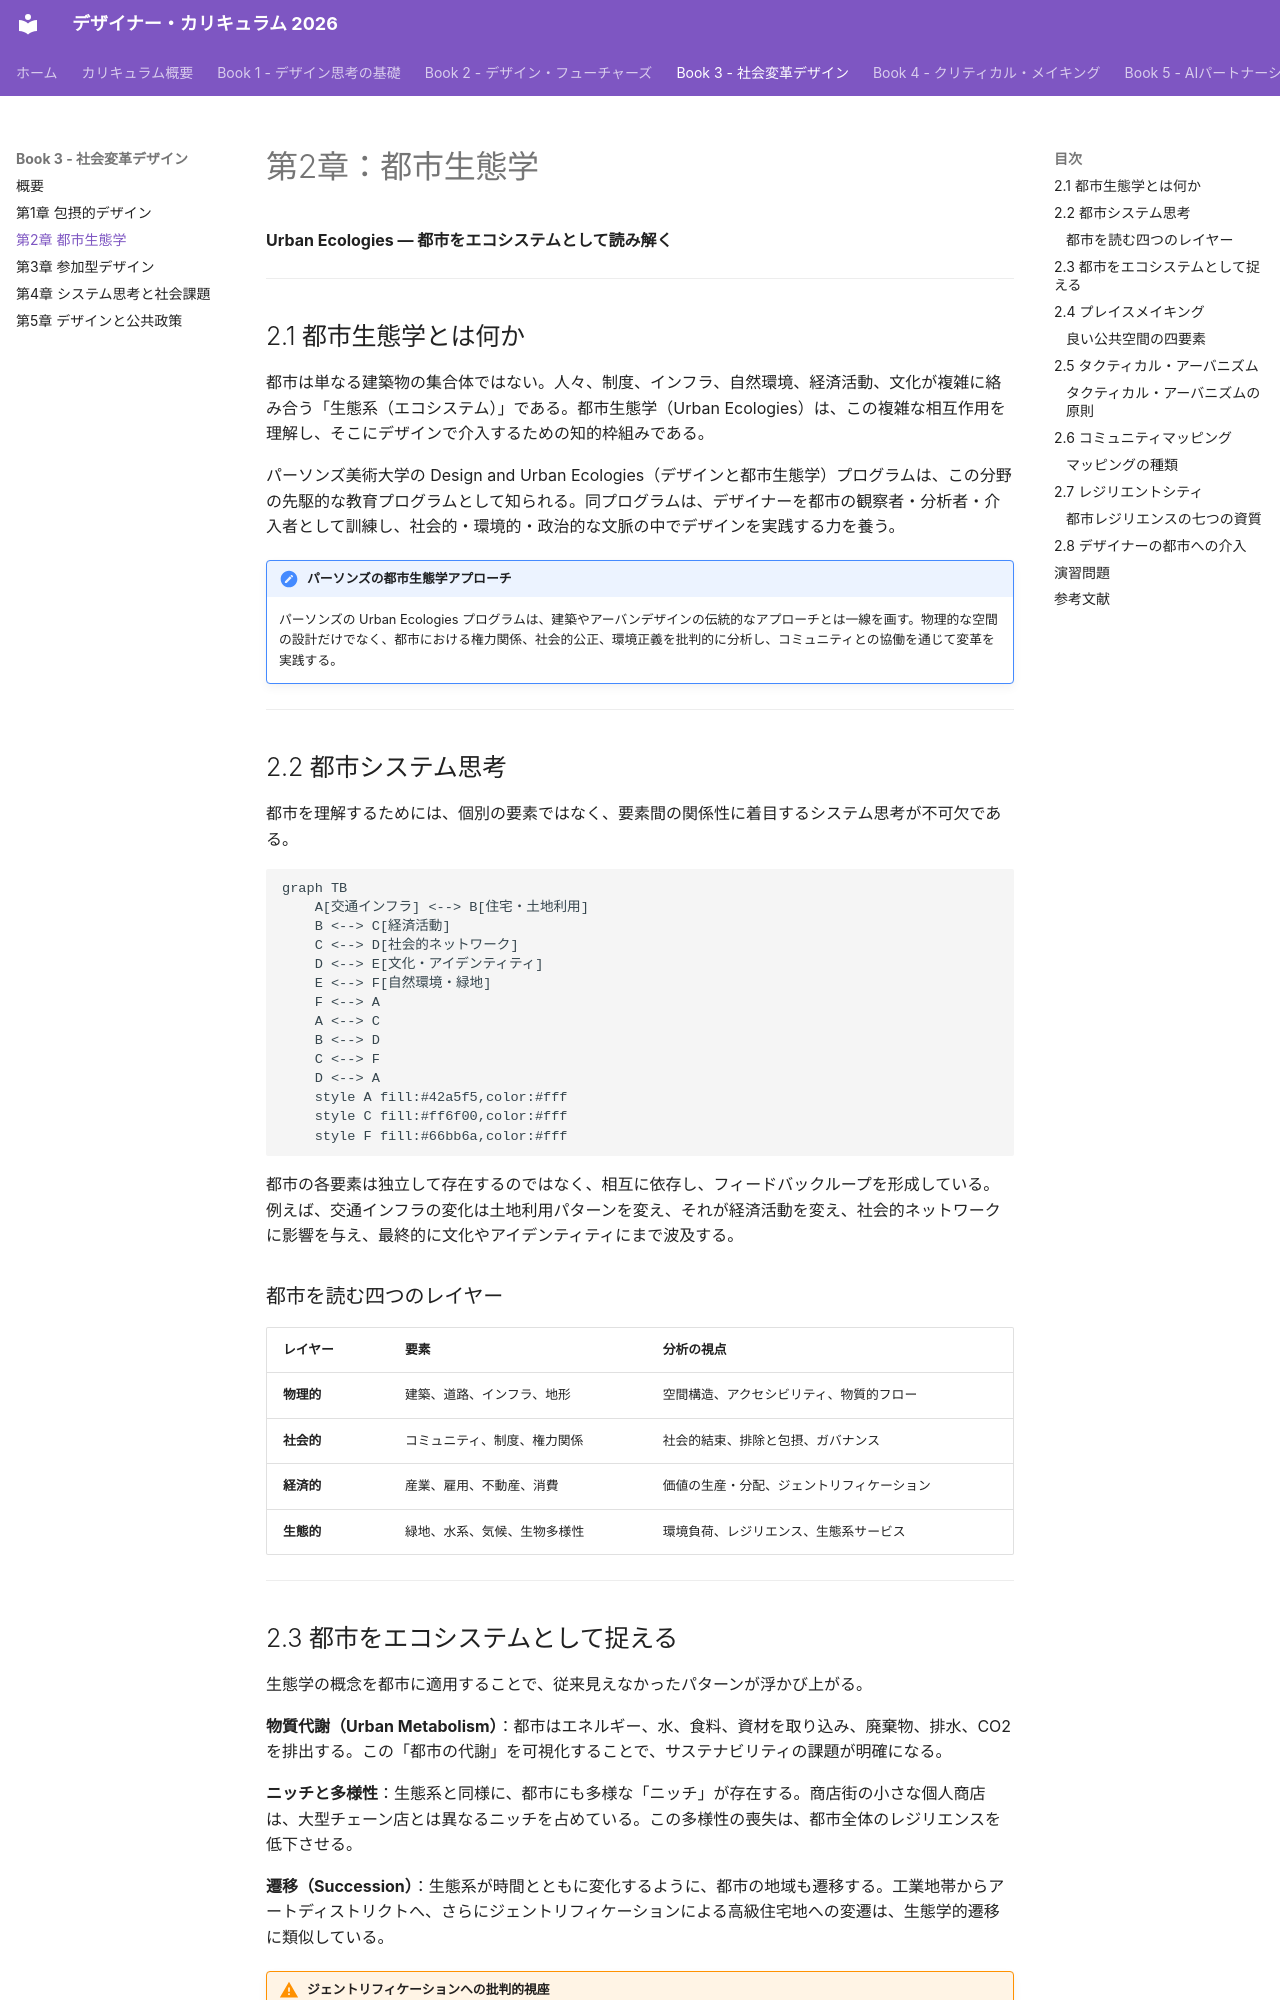

repository: Hide-nu/Designer-curriculum · page: books/03-social-transformation/ch02-urban-ecologies/index.html · generator: mkdocs

# 第2章：都市生態学

**Urban Ecologies — 都市をエコシステムとして読み解く**

---

## 2.1 都市生態学とは何か

都市は単なる建築物の集合体ではない。人々、制度、インフラ、自然環境、経済活動、文化が複雑に絡み合う「生態系（エコシステム）」である。都市生態学（Urban Ecologies）は、この複雑な相互作用を理解し、そこにデザインで介入するための知的枠組みである。

パーソンズ美術大学の Design and Urban Ecologies（デザインと都市生態学）プログラムは、この分野の先駆的な教育プログラムとして知られる。同プログラムは、デザイナーを都市の観察者・分析者・介入者として訓練し、社会的・環境的・政治的な文脈の中でデザインを実践する力を養う。

!!! note "パーソンズの都市生態学アプローチ"
    パーソンズの Urban Ecologies プログラムは、建築やアーバンデザインの伝統的なアプローチとは一線を画す。物理的な空間の設計だけでなく、都市における権力関係、社会的公正、環境正義を批判的に分析し、コミュニティとの協働を通じて変革を実践する。

---

## 2.2 都市システム思考

都市を理解するためには、個別の要素ではなく、要素間の関係性に着目するシステム思考が不可欠である。

```mermaid
graph TB
    A[交通インフラ] <--> B[住宅・土地利用]
    B <--> C[経済活動]
    C <--> D[社会的ネットワーク]
    D <--> E[文化・アイデンティティ]
    E <--> F[自然環境・緑地]
    F <--> A
    A <--> C
    B <--> D
    C <--> F
    D <--> A
    style A fill:#42a5f5,color:#fff
    style C fill:#ff6f00,color:#fff
    style F fill:#66bb6a,color:#fff
```

都市の各要素は独立して存在するのではなく、相互に依存し、フィードバックループを形成している。例えば、交通インフラの変化は土地利用パターンを変え、それが経済活動を変え、社会的ネットワークに影響を与え、最終的に文化やアイデンティティにまで波及する。

### 都市を読む四つのレイヤー

| レイヤー | 要素 | 分析の視点 |
|---|---|---|
| **物理的** | 建築、道路、インフラ、地形 | 空間構造、アクセシビリティ、物質的フロー |
| **社会的** | コミュニティ、制度、権力関係 | 社会的結束、排除と包摂、ガバナンス |
| **経済的** | 産業、雇用、不動産、消費 | 価値の生産・分配、ジェントリフィケーション |
| **生態的** | 緑地、水系、気候、生物多様性 | 環境負荷、レジリエンス、生態系サービス |

---
